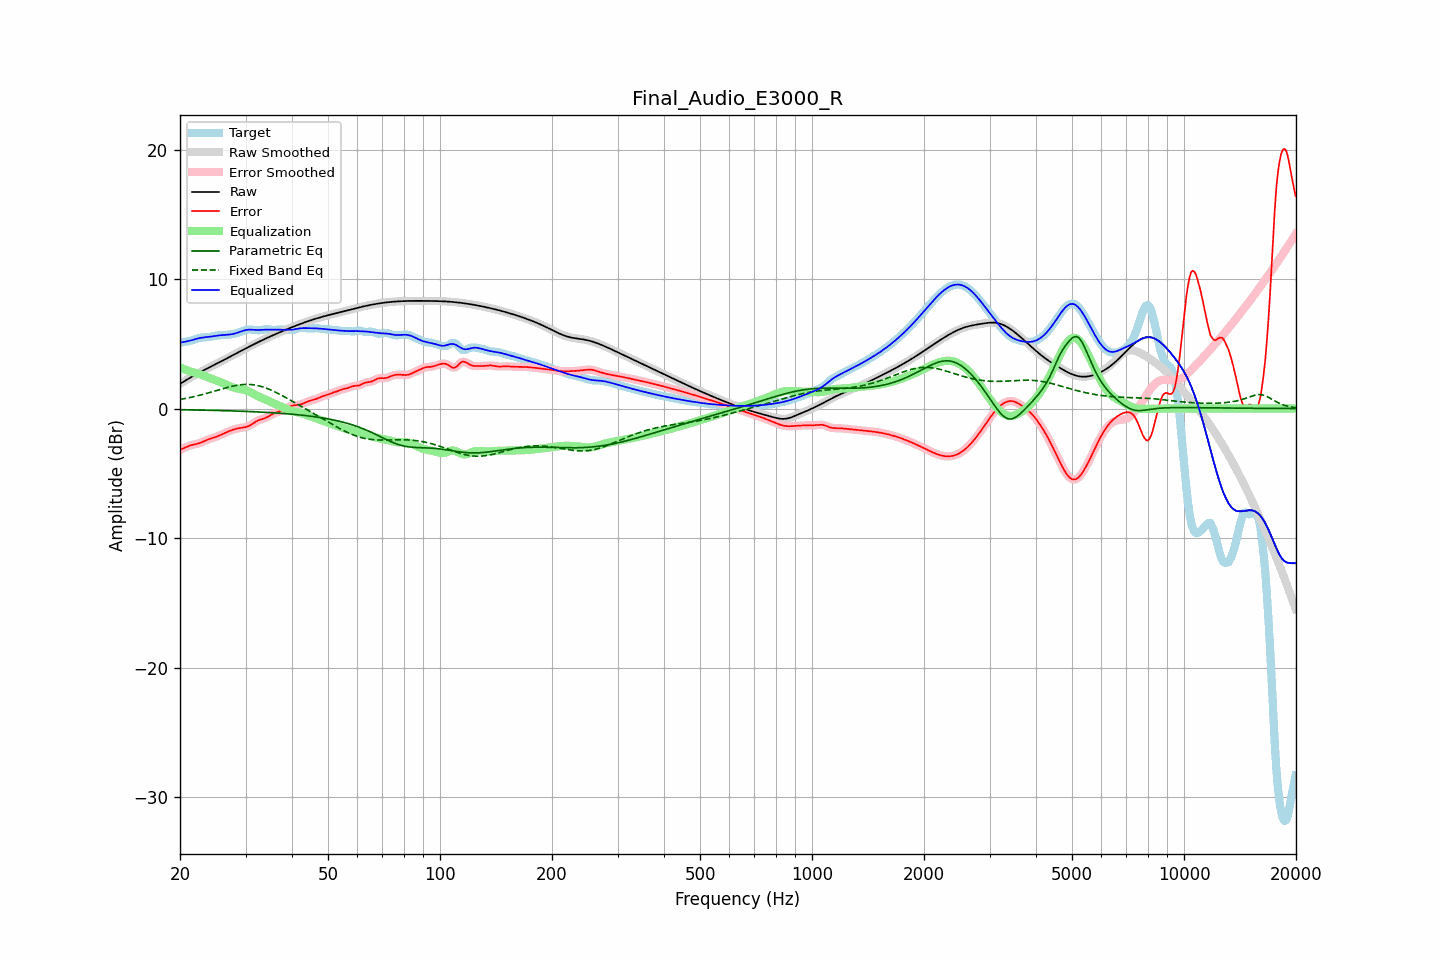

Data behind this chart, as committed beside it:
frequency, raw, error, smoothed, error_smoothed, equalization, parametric_eq, fixed_band_eq, equalized_raw, equalized_smoothed, target
20.00, 1.91, -3.19, 1.91, -3.19, 3.18, -0.09, 0.70, 5.09, 5.09, 5.10
20.20, 1.98, -3.13, 1.98, -3.13, 3.13, -0.09, 0.72, 5.11, 5.11, 5.12
20.40, 2.06, -3.08, 2.06, -3.08, 3.07, -0.09, 0.74, 5.13, 5.13, 5.14
20.61, 2.13, -3.02, 2.13, -3.02, 3.02, -0.10, 0.77, 5.16, 5.16, 5.15
20.81, 2.21, -2.96, 2.21, -2.96, 2.97, -0.10, 0.79, 5.18, 5.18, 5.17
21.02, 2.28, -2.91, 2.28, -2.91, 2.93, -0.10, 0.82, 5.21, 5.21, 5.19
21.23, 2.36, -2.86, 2.36, -2.87, 2.88, -0.10, 0.84, 5.24, 5.24, 5.22
21.44, 2.43, -2.83, 2.43, -2.83, 2.84, -0.11, 0.87, 5.27, 5.27, 5.26
21.66, 2.50, -2.80, 2.50, -2.80, 2.80, -0.11, 0.90, 5.30, 5.30, 5.30
21.87, 2.57, -2.77, 2.57, -2.77, 2.77, -0.11, 0.93, 5.34, 5.34, 5.34
22.09, 2.64, -2.74, 2.64, -2.74, 2.74, -0.11, 0.96, 5.38, 5.38, 5.38
22.31, 2.71, -2.71, 2.71, -2.71, 2.70, -0.11, 0.99, 5.41, 5.41, 5.42
22.54, 2.77, -2.68, 2.77, -2.68, 2.66, -0.12, 1.02, 5.44, 5.44, 5.45
22.76, 2.84, -2.63, 2.84, -2.63, 2.62, -0.12, 1.05, 5.46, 5.46, 5.47
22.99, 2.91, -2.58, 2.91, -2.58, 2.58, -0.12, 1.08, 5.48, 5.48, 5.49
23.22, 2.97, -2.52, 2.97, -2.53, 2.53, -0.12, 1.12, 5.50, 5.50, 5.50
23.45, 3.04, -2.47, 3.04, -2.47, 2.48, -0.13, 1.15, 5.51, 5.51, 5.50
23.69, 3.10, -2.41, 3.10, -2.41, 2.42, -0.13, 1.19, 5.53, 5.53, 5.51
23.92, 3.16, -2.37, 3.16, -2.37, 2.38, -0.13, 1.22, 5.54, 5.54, 5.53
24.16, 3.23, -2.32, 3.23, -2.32, 2.33, -0.14, 1.26, 5.56, 5.56, 5.55
24.40, 3.29, -2.28, 3.29, -2.28, 2.28, -0.14, 1.29, 5.57, 5.57, 5.57
24.65, 3.35, -2.24, 3.35, -2.24, 2.24, -0.14, 1.33, 5.59, 5.59, 5.60
24.89, 3.42, -2.20, 3.42, -2.20, 2.20, -0.15, 1.36, 5.61, 5.61, 5.62
25.14, 3.48, -2.16, 3.48, -2.16, 2.15, -0.15, 1.40, 5.63, 5.63, 5.64
25.39, 3.54, -2.11, 3.54, -2.11, 2.10, -0.15, 1.44, 5.64, 5.64, 5.65
25.65, 3.61, -2.05, 3.61, -2.05, 2.05, -0.15, 1.47, 5.66, 5.66, 5.66
25.91, 3.67, -2.00, 3.67, -2.00, 2.00, -0.16, 1.51, 5.67, 5.67, 5.67
26.16, 3.73, -1.94, 3.74, -1.94, 1.94, -0.16, 1.55, 5.68, 5.68, 5.67
26.43, 3.80, -1.88, 3.80, -1.88, 1.88, -0.17, 1.58, 5.68, 5.68, 5.68
26.69, 3.86, -1.83, 3.86, -1.83, 1.83, -0.17, 1.62, 5.69, 5.69, 5.69
26.96, 3.93, -1.77, 3.93, -1.77, 1.77, -0.17, 1.65, 5.70, 5.70, 5.70
27.23, 3.99, -1.72, 3.99, -1.72, 1.72, -0.18, 1.68, 5.72, 5.72, 5.72
27.50, 4.06, -1.67, 4.06, -1.67, 1.68, -0.18, 1.71, 5.74, 5.74, 5.73
27.77, 4.13, -1.63, 4.13, -1.63, 1.63, -0.18, 1.74, 5.76, 5.76, 5.76
28.05, 4.19, -1.59, 4.19, -1.59, 1.60, -0.19, 1.76, 5.79, 5.79, 5.78
28.33, 4.26, -1.56, 4.26, -1.56, 1.57, -0.19, 1.79, 5.83, 5.83, 5.82
28.62, 4.32, -1.53, 4.32, -1.53, 1.54, -0.20, 1.81, 5.86, 5.86, 5.86
28.90, 4.39, -1.51, 4.39, -1.51, 1.52, -0.20, 1.83, 5.91, 5.91, 5.90
29.19, 4.45, -1.49, 4.45, -1.49, 1.50, -0.21, 1.84, 5.95, 5.95, 5.95
29.48, 4.52, -1.48, 4.52, -1.47, 1.47, -0.21, 1.85, 5.99, 5.99, 6.00
29.78, 4.58, -1.45, 4.59, -1.45, 1.45, -0.22, 1.86, 6.03, 6.03, 6.04
30.08, 4.65, -1.42, 4.65, -1.42, 1.41, -0.22, 1.86, 6.06, 6.06, 6.07
30.38, 4.71, -1.39, 4.71, -1.38, 1.37, -0.23, 1.87, 6.08, 6.08, 6.10
30.68, 4.78, -1.33, 4.78, -1.33, 1.31, -0.23, 1.86, 6.09, 6.09, 6.11
30.99, 4.84, -1.27, 4.84, -1.27, 1.25, -0.24, 1.86, 6.09, 6.09, 6.11
31.30, 4.90, -1.19, 4.90, -1.19, 1.18, -0.24, 1.84, 6.09, 6.09, 6.09
31.61, 4.97, -1.11, 4.97, -1.11, 1.11, -0.25, 1.83, 6.08, 6.08, 6.07
31.93, 5.03, -1.02, 5.03, -1.03, 1.04, -0.25, 1.81, 6.07, 6.07, 6.05
32.24, 5.09, -0.95, 5.09, -0.95, 0.98, -0.26, 1.78, 6.07, 6.07, 6.04
32.57, 5.15, -0.89, 5.15, -0.90, 0.92, -0.27, 1.75, 6.07, 6.07, 6.04
32.89, 5.21, -0.85, 5.21, -0.85, 0.86, -0.27, 1.72, 6.07, 6.07, 6.06
33.22, 5.27, -0.81, 5.27, -0.81, 0.81, -0.28, 1.69, 6.08, 6.08, 6.08
33.55, 5.33, -0.78, 5.33, -0.77, 0.76, -0.28, 1.65, 6.09, 6.09, 6.10
33.89, 5.39, -0.73, 5.39, -0.73, 0.71, -0.29, 1.61, 6.09, 6.09, 6.12
34.23, 5.44, -0.68, 5.44, -0.68, 0.65, -0.30, 1.56, 6.10, 6.10, 6.12
34.57, 5.50, -0.61, 5.50, -0.61, 0.60, -0.31, 1.51, 6.10, 6.10, 6.11
34.92, 5.56, -0.54, 5.56, -0.54, 0.54, -0.31, 1.46, 6.10, 6.10, 6.09
35.27, 5.61, -0.46, 5.61, -0.47, 0.48, -0.32, 1.40, 6.09, 6.09, 6.08
35.62, 5.67, -0.40, 5.67, -0.40, 0.42, -0.33, 1.35, 6.09, 6.09, 6.07
35.97, 5.72, -0.34, 5.72, -0.35, 0.36, -0.34, 1.29, 6.09, 6.09, 6.07
... 635 more rows
